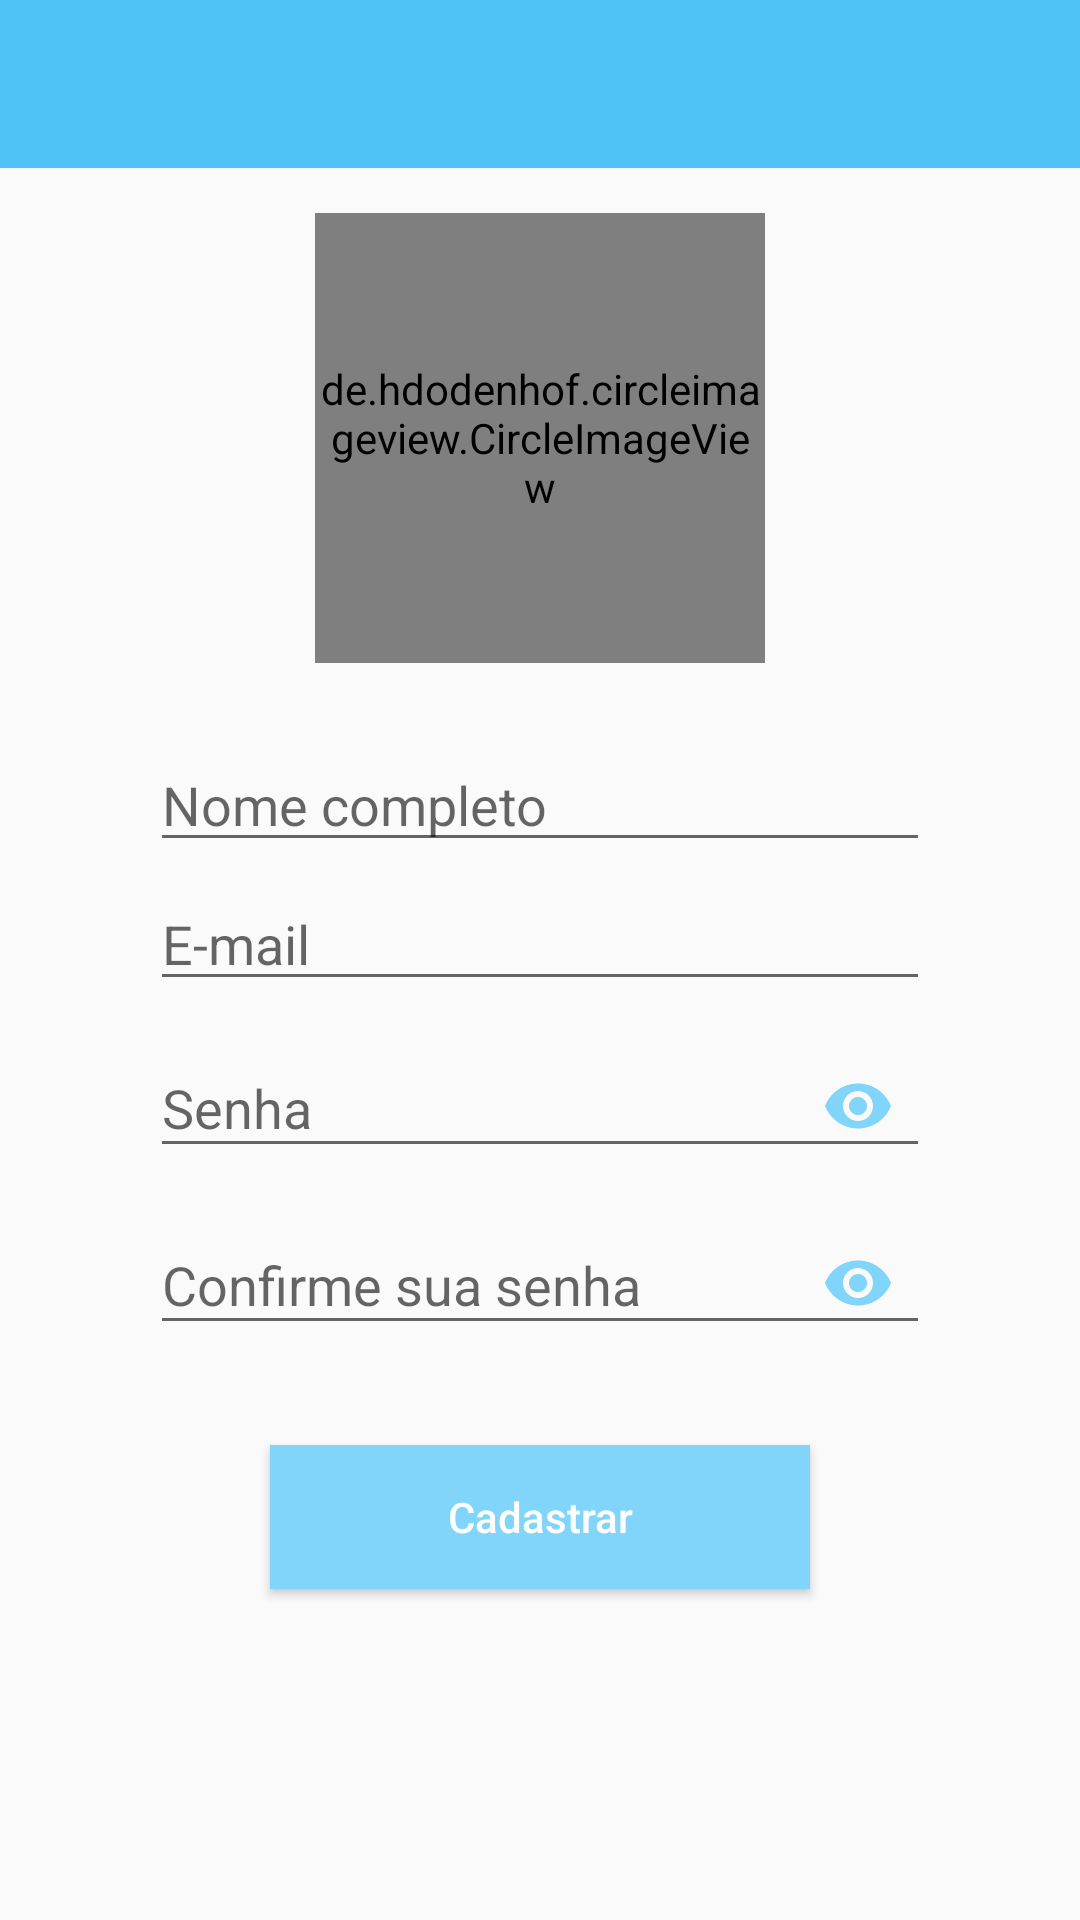

This screen was rendered from an Android layout file. Write that file and the resources it references.
<!-- AndroidManifest.xml: application theme AppTheme -->
<!-- res/layout/activity_create_account.xml -->
<?xml version="1.0" encoding="utf-8"?>
<LinearLayout xmlns:android="http://schemas.android.com/apk/res/android"
    android:layout_width="match_parent"
    android:layout_height="wrap_content"
    xmlns:app="http://schemas.android.com/apk/res-auto"
    android:orientation="vertical">

    <android.support.v7.widget.Toolbar
        android:id="@+id/ca_toolbar"
        android:layout_width="match_parent"
        android:layout_height="wrap_content"
        android:background="@color/colorPrimaryDark"
        app:titleTextColor="@color/colorWhite"
        />

    <ScrollView
        android:layout_width="match_parent"
        android:layout_height="match_parent"
        android:fillViewport="true"
        >

        <LinearLayout
            android:layout_width="match_parent"
            android:layout_height="wrap_content"
            android:orientation="vertical"
            android:gravity="center_horizontal"
            android:paddingStart="50dp"
            android:paddingEnd="50dp"
            >

            <de.hdodenhof.circleimageview.CircleImageView
                android:id="@+id/ca_profile_photo"
                android:layout_width="150dp"
                android:layout_height="150dp"
                android:layout_marginTop="15dp"
                app:civ_border_width="0.1dp"
                app:civ_border_color="@color/colorPrimaryDark"
                app:civ_fill_color="@color/colorPrimary"
                android:src="@drawable/ic_action_camera"
                />

            <EditText
                android:id="@+id/ca_name"
                android:layout_width="match_parent"
                android:layout_height="wrap_content"
                android:layout_marginTop="25dp"
                android:hint="@string/hint_name"
                android:inputType="textCapWords"
                android:minLines="1"
                android:maxLines="1"
                />

            <EditText
                android:id="@+id/ca_email"
                android:layout_width="match_parent"
                android:layout_height="wrap_content"
                android:layout_marginTop="5dp"
                android:hint="@string/hint_email"
                android:inputType="textEmailAddress"
                android:minLines="1"
                android:maxLines="1"
                />

            <android.support.design.widget.TextInputLayout
                android:layout_width="match_parent"
                android:layout_height="wrap_content"
                app:passwordToggleEnabled="true"
                app:passwordToggleTint="@color/colorPrimary"
                >

                <EditText
                    android:id="@+id/ca_password"
                    android:layout_width="match_parent"
                    android:layout_height="wrap_content"
                    android:hint="@string/hint_password"
                    android:inputType="textPassword"
                    android:minLines="1"
                    android:maxLines="1"
                    />

            </android.support.design.widget.TextInputLayout>

            <android.support.design.widget.TextInputLayout
                android:layout_width="match_parent"
                android:layout_height="wrap_content"
                app:passwordToggleEnabled="true"
                app:passwordToggleTint="@color/colorPrimary"
                >

                <EditText
                    android:id="@+id/ca_password_confirm"
                    android:layout_width="match_parent"
                    android:layout_height="wrap_content"
                    android:hint="@string/hint_passwordConfirm"
                    android:inputType="textPassword"
                    android:minLines="1"
                    android:maxLines="1"
                    />

            </android.support.design.widget.TextInputLayout>

            <Button
                android:id="@+id/ca_sign_up"
                android:layout_width="match_parent"
                android:layout_height="wrap_content"
                style="@style/ButtonStyle"
                android:text="@string/btn_sign_up"
                android:layout_marginTop="30dp"
                android:layout_marginBottom="40dp"
                />

        </LinearLayout>
    </ScrollView>

</LinearLayout>
<!-- resources referenced by this layout -->
<resources>
  <color name="colorPrimary">#81D4FA</color>
  <color name="colorPrimaryDark">#4FC3F7</color>
  <color name="colorWhite">#FFFFFF</color>
  <string name="btn_sign_up">Cadastrar</string>
  <string name="hint_email">E-mail</string>
  <string name="hint_name">Nome completo</string>
  <string name="hint_password">Senha</string>
  <string name="hint_passwordConfirm">Confirme sua senha</string>
  <style name="ButtonStyle">
          <item name="android:textColor">@color/colorWhite</item>
          <item name="android:background">@color/colorMalibu</item>
          <item name="android:layout_marginStart">40sp</item>
          <item name="android:layout_marginEnd">40sp</item>
          <item name="android:textAllCaps">false</item>
      </style>
  <style name="AppTheme" parent="Theme.AppCompat.Light.NoActionBar">
          
          <item name="colorPrimary">@color/colorPrimary</item>
          <item name="colorPrimaryDark">@color/colorPrimaryDark</item>
          <item name="colorAccent">@color/colorAccent</item>
      </style>
  <color name="colorMalibu">#81D4FA</color>
  <color name="colorAccent">#FFEB3B</color>
</resources>
